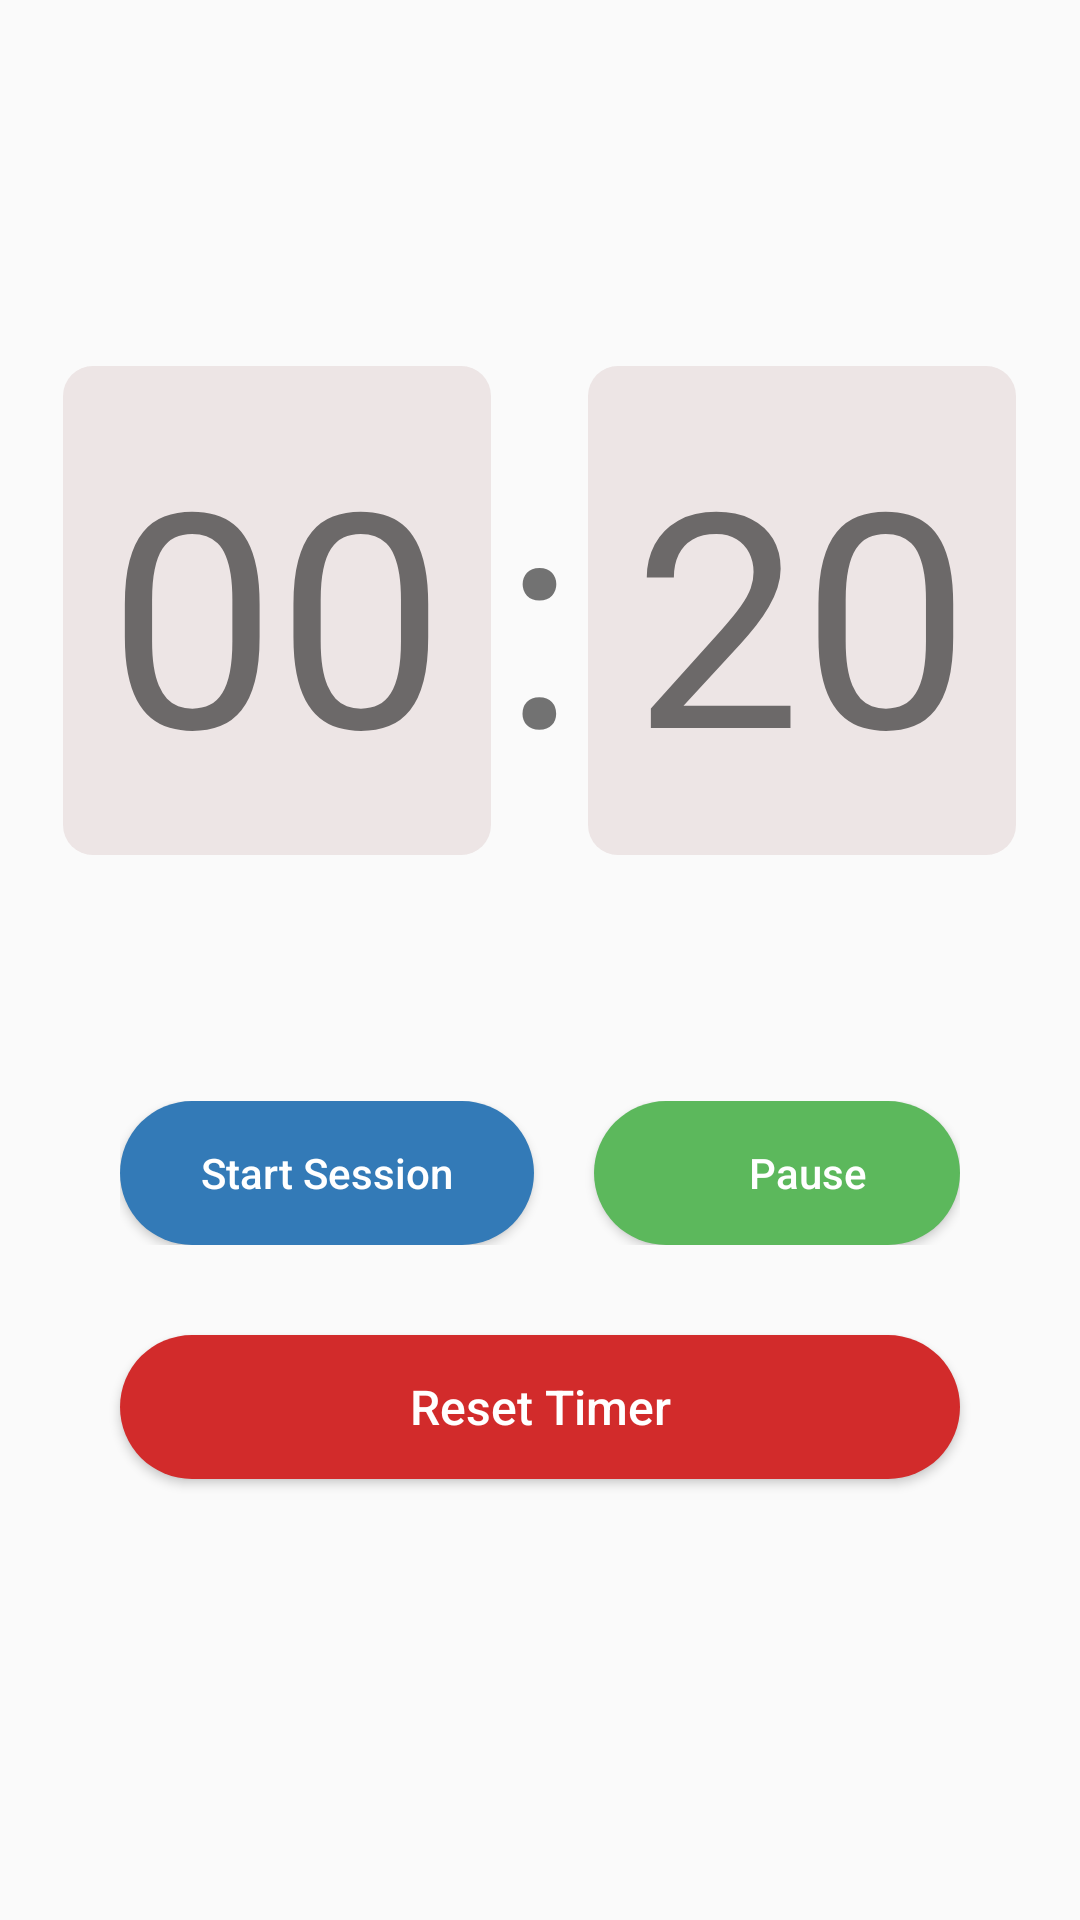

The Android layout XML behind this screen, and the referenced resources:
<!-- AndroidManifest.xml: application theme Theme.TimesApp -->
<!-- res/layout/fragment_focus.xml -->
<?xml version="1.0" encoding="utf-8"?>
<LinearLayout xmlns:android="http://schemas.android.com/apk/res/android"
    android:layout_width="match_parent"
    android:layout_height="match_parent"
    android:orientation="vertical">

    <LinearLayout
        android:layout_width="match_parent"
        android:layout_height="wrap_content"
        android:layout_marginTop="120dp"
        android:gravity="center"
        android:orientation="horizontal">

        <TextView
            android:id="@+id/minuteText"
            android:layout_width="wrap_content"
            android:layout_height="wrap_content"
            android:layout_margin="2dp"
            android:layout_marginTop="315dp"
            android:layout_marginBottom="117dp"
            android:background="@drawable/timer_background"
            android:padding="15dp"
            android:text="00"
            android:textSize="100sp"/>

        <TextView
            android:id="@+id/colonOne"
            android:layout_width="wrap_content"
            android:layout_height="wrap_content"
            android:layout_margin="2dp"
            android:text=":"
            android:textSize="100sp" />

        <TextView
            android:id="@+id/secondText"
            android:layout_width="wrap_content"
            android:layout_height="wrap_content"
            android:layout_margin="2dp"
            android:background="@drawable/timer_background"
            android:padding="15dp"
            android:text="20"
            android:textSize="100sp" />
    </LinearLayout>

    <LinearLayout
        android:layout_width="match_parent"
        android:layout_height="wrap_content"
        android:orientation="horizontal"
        android:layout_marginStart="40dp"
        android:layout_marginEnd="40dp"
        android:layout_marginTop="80dp"
        android:layout_marginBottom="30dp">

        <Button
            android:id="@+id/startButton"
            android:layout_width="wrap_content"
            android:layout_height="match_parent"
            android:background="@drawable/start_btn_background"
            android:padding="10dp"
            android:layout_marginEnd="20dp"
            android:text="Start Session"
            android:textAllCaps="false"
            android:drawableStart="@drawable/play_icon"
            android:textColor="@color/white"
            android:layout_weight="1" />

        <Button
            android:id="@+id/pauseButton"
            android:layout_width="wrap_content"
            android:layout_height="match_parent"
            android:background="@drawable/pause_btn_background"
            android:paddingStart="20dp"
            android:text="Pause"
            android:drawableStart="@drawable/pause_icon"
            android:textAllCaps="false"
            android:textColor="@color/white"
            android:layout_weight="1"/>
    </LinearLayout>

    <Button
        android:id="@+id/resetButton"
        android:layout_width="match_parent"
        android:layout_height="wrap_content"
        android:layout_marginStart="40dp"
        android:layout_marginEnd="40dp"
        android:background="@drawable/timer_reset_btn_background"
        android:padding="10dp"
        android:paddingStart="30dp"
        android:paddingEnd="30dp"
        android:text="Reset Timer"
        android:textAllCaps="false"
        android:textColor="@color/white"
        android:textSize="16dp" />
</LinearLayout>
<!-- resources referenced by this layout -->
<resources>
  <color name="white">#FFFFFFFF</color>
  <!-- drawable pause_btn_background (drawable) -->
  <?xml version="1.0" encoding="utf-8"?>
  <shape xmlns:android="http://schemas.android.com/apk/res/android" android:shape="rectangle">
      <solid android:color="#5cb85c"/>
      <corners android:radius="50dp"/>
  
  </shape>
  <!-- drawable start_btn_background (drawable) -->
  <?xml version="1.0" encoding="utf-8"?>
  <shape xmlns:android="http://schemas.android.com/apk/res/android" android:shape="rectangle">
      <solid android:color="#337ab7"/>
      <corners android:radius="50dp"/>
  
  </shape>
  <!-- drawable timer_background (drawable) -->
  <?xml version="1.0" encoding="utf-8"?>
  <shape xmlns:android="http://schemas.android.com/apk/res/android"
      android:shape="rectangle">
  
      <solid android:color="#EDE5E5"/>
      <corners android:radius="10dp"/>
  
  </shape>
  <!-- drawable timer_reset_btn_background (drawable) -->
  <?xml version="1.0" encoding="utf-8"?>
  <shape xmlns:android="http://schemas.android.com/apk/res/android" android:shape="rectangle">
      <solid android:color="#D22B2B"/>
      <corners android:radius="50dp"/>
  
  </shape>
  <style name="Theme.TimesApp" parent="Base.Theme.TimesApp" />
  <style name="Base.Theme.TimesApp" parent="Theme.AppCompat.Light.NoActionBar">
          
          
      </style>
</resources>
